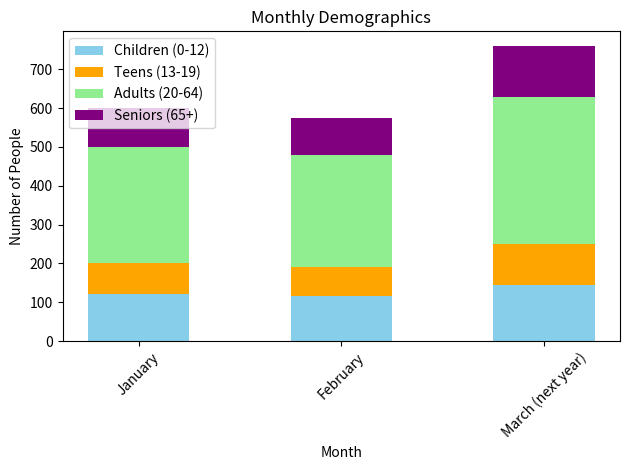

Reproduce this figure in Python.

import matplotlib.pyplot as plt

# Example data
data = [
    {'Month': 'January', 'Children (0-12)': 120, 'Teens (13-19)': 80, 'Adults (20-64)': 300, 'Seniors (65+)': 100},
    {'Month': 'February', 'Children (0-12)': 115, 'Teens (13-19)': 75, 'Adults (20-64)': 290, 'Seniors (65+)': 95},
    # ... (include all other months here)
    {'Month': 'March (next year)', 'Children (0-12)': 145, 'Teens (13-19)': 105, 'Adults (20-64)': 380, 'Seniors (65+)': 130}
]

# Parsing the data
months = [entry['Month'] for entry in data]
children = [entry['Children (0-12)'] for entry in data]
teens = [entry['Teens (13-19)'] for entry in data]
adults = [entry['Adults (20-64)'] for entry in data]
seniors = [entry['Seniors (65+)'] for entry in data]

# Define the width of the bars and x positions
bar_width = 0.5
x = range(len(months))

# Starting points for the stacked bars
teens_start = [c for c in children]
adults_start = [c+t for c, t in zip(children, teens)]
seniors_start = [c+t+a for c, t, a in zip(children, teens, adults)]

# Plotting the stacked bar chart
plt.bar(x, children, width=bar_width, label='Children (0-12)', color='skyblue')
plt.bar(x, teens, width=bar_width, bottom=teens_start, label='Teens (13-19)', color='orange')
plt.bar(x, adults, width=bar_width, bottom=adults_start, label='Adults (20-64)', color='lightgreen')
plt.bar(x, seniors, width=bar_width, bottom=seniors_start, label='Seniors (65+)', color='purple')

# Adding labels and title
plt.xlabel('Month')
plt.ylabel('Number of People')
plt.title('Monthly Demographics')

# Adding x-axis labels rotated for better readability
plt.xticks(x, months, rotation=45)

# Adding a legend
plt.legend()

# Adjusting the subplot for better layout
plt.tight_layout()

# Display the plot
plt.show()
